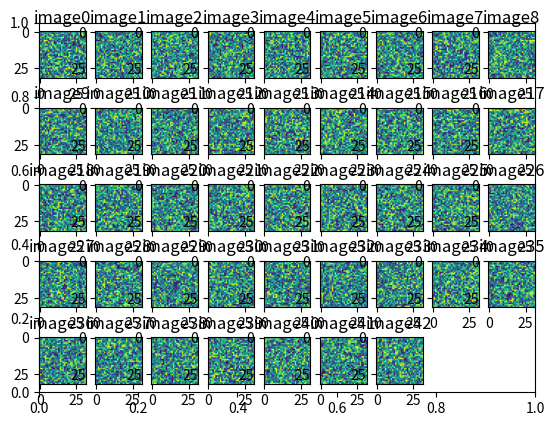
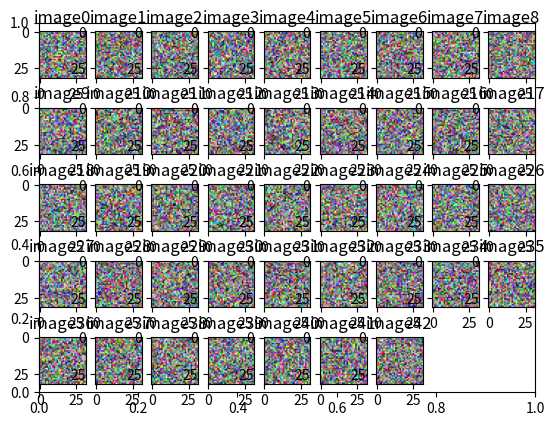

Source code (Python) for these figures, in order:
import numpy as np
import matplotlib.pyplot as plt


fig,ax = plt.subplots()
for i in range(43):    
    ax = fig.add_subplot(5,9,i+1)
    ax.set_title('image'+str(i))
    x_1channel = np.random.rand(43,32,32)
    ax.imshow(x_1channel[i])

fig,ax = plt.subplots()
for i in range(43):    
    ax = fig.add_subplot(5,9,i+1)
    ax.set_title('image'+str(i))
    x_3channel = np.random.rand(43,32,32,3)
    ax.imshow(x_3channel[i])

plt.show()
